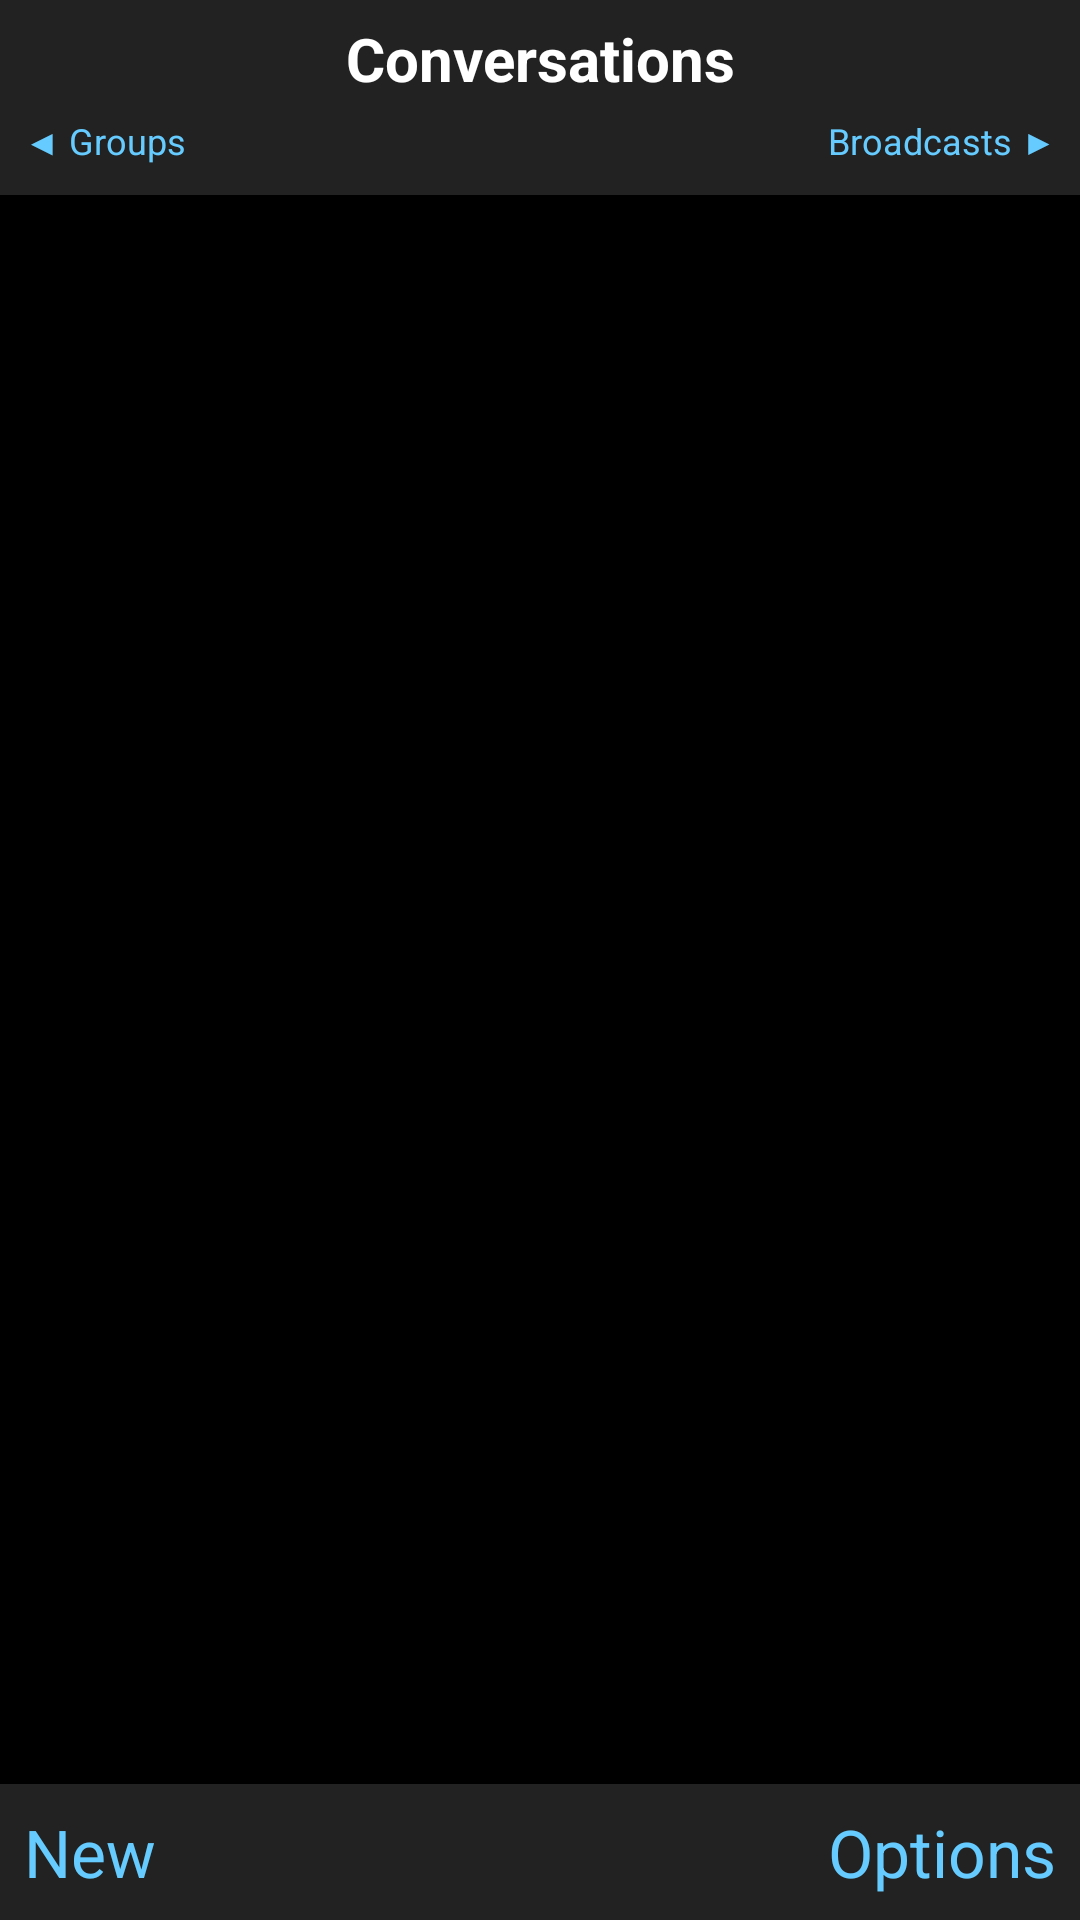

Produce the Android XML layout that renders to this screen, including the resource entries it uses.
<!-- AndroidManifest.xml: application theme Theme.TurboText -->
<!-- res/layout/activity_main.xml -->
<?xml version="1.0" encoding="utf-8"?>
<LinearLayout xmlns:android="http://schemas.android.com/apk/res/android"
    android:layout_width="match_parent"
    android:layout_height="match_parent"
    android:orientation="vertical"
    android:background="@android:color/black">

    <LinearLayout
        android:layout_width="match_parent"
        android:layout_height="wrap_content"
        android:orientation="vertical"
        android:background="#222222"
        android:paddingTop="6dp"
        android:paddingBottom="6dp">

        <TextView
            android:id="@+id/titleBar"
            android:layout_width="match_parent"
            android:layout_height="wrap_content"
            android:gravity="center"
            android:maxLines="1"
            android:ellipsize="end"
            android:text="Conversations"
            android:textColor="@android:color/white"
            android:textStyle="bold"
            android:textSize="20sp" />

        <LinearLayout
            android:layout_width="match_parent"
            android:layout_height="wrap_content"
            android:orientation="horizontal"
            android:baselineAligned="false"
            android:gravity="center_vertical"
            android:minHeight="26dp"
            android:paddingTop="2dp">

            <TextView
                android:id="@+id/groupsLabel"
                android:layout_width="0dp"
                android:layout_height="wrap_content"
                android:layout_weight="1"
                android:paddingStart="8dp"
                android:maxLines="1"
                android:ellipsize="end"
                android:text="◀ Groups"
                android:textColor="#66CCFF"
                android:textSize="12sp" />

            <TextView
                android:layout_width="0dp"
                android:layout_height="wrap_content"
                android:layout_weight="1"
                android:paddingEnd="8dp"
                android:gravity="end"
                android:maxLines="1"
                android:ellipsize="end"
                android:text="Broadcasts ▶"
                android:textColor="#66CCFF"
                android:textSize="12sp" />
        </LinearLayout>
    </LinearLayout>

    <androidx.recyclerview.widget.RecyclerView
        android:id="@+id/conversationList"
        android:layout_width="match_parent"
        android:layout_height="0dp"
        android:layout_weight="1"
        android:descendantFocusability="afterDescendants" />

    <TextView
        android:id="@+id/emptyView"
        android:layout_width="match_parent"
        android:layout_height="0dp"
        android:layout_weight="1"
        android:gravity="center"
        android:padding="24dp"
        android:text="@string/empty_inbox"
        android:textColor="#888888"
        android:visibility="gone" />

    
    <LinearLayout
        android:layout_width="match_parent"
        android:layout_height="wrap_content"
        android:orientation="horizontal"
        android:background="#222222"
        android:padding="8dp">

        <TextView
            android:id="@+id/softLeftLabel"
            android:layout_width="0dp"
            android:layout_height="wrap_content"
            android:layout_weight="1"
            android:gravity="start"
            android:focusable="false"
            android:text="@string/softkey_new"
            android:textColor="#66CCFF" />

        <TextView
            android:id="@+id/softRightLabel"
            android:layout_width="0dp"
            android:layout_height="wrap_content"
            android:layout_weight="1"
            android:gravity="end"
            android:focusable="false"
            android:text="@string/softkey_options"
            android:textColor="#66CCFF" />
    </LinearLayout>
</LinearLayout>
<!-- resources referenced by this layout -->
<resources>
  <string name="empty_inbox">No messages. Press OK to start a new one.</string>
  <string name="softkey_new">New</string>
  <string name="softkey_options">Options</string>
  <style name="Theme.TurboText" parent="Theme.AppCompat.NoActionBar">
          <item name="android:textSize">22sp</item>
          <item name="android:colorBackground">@android:color/black</item>
          <item name="android:textColor">@android:color/white</item>
      </style>
</resources>
